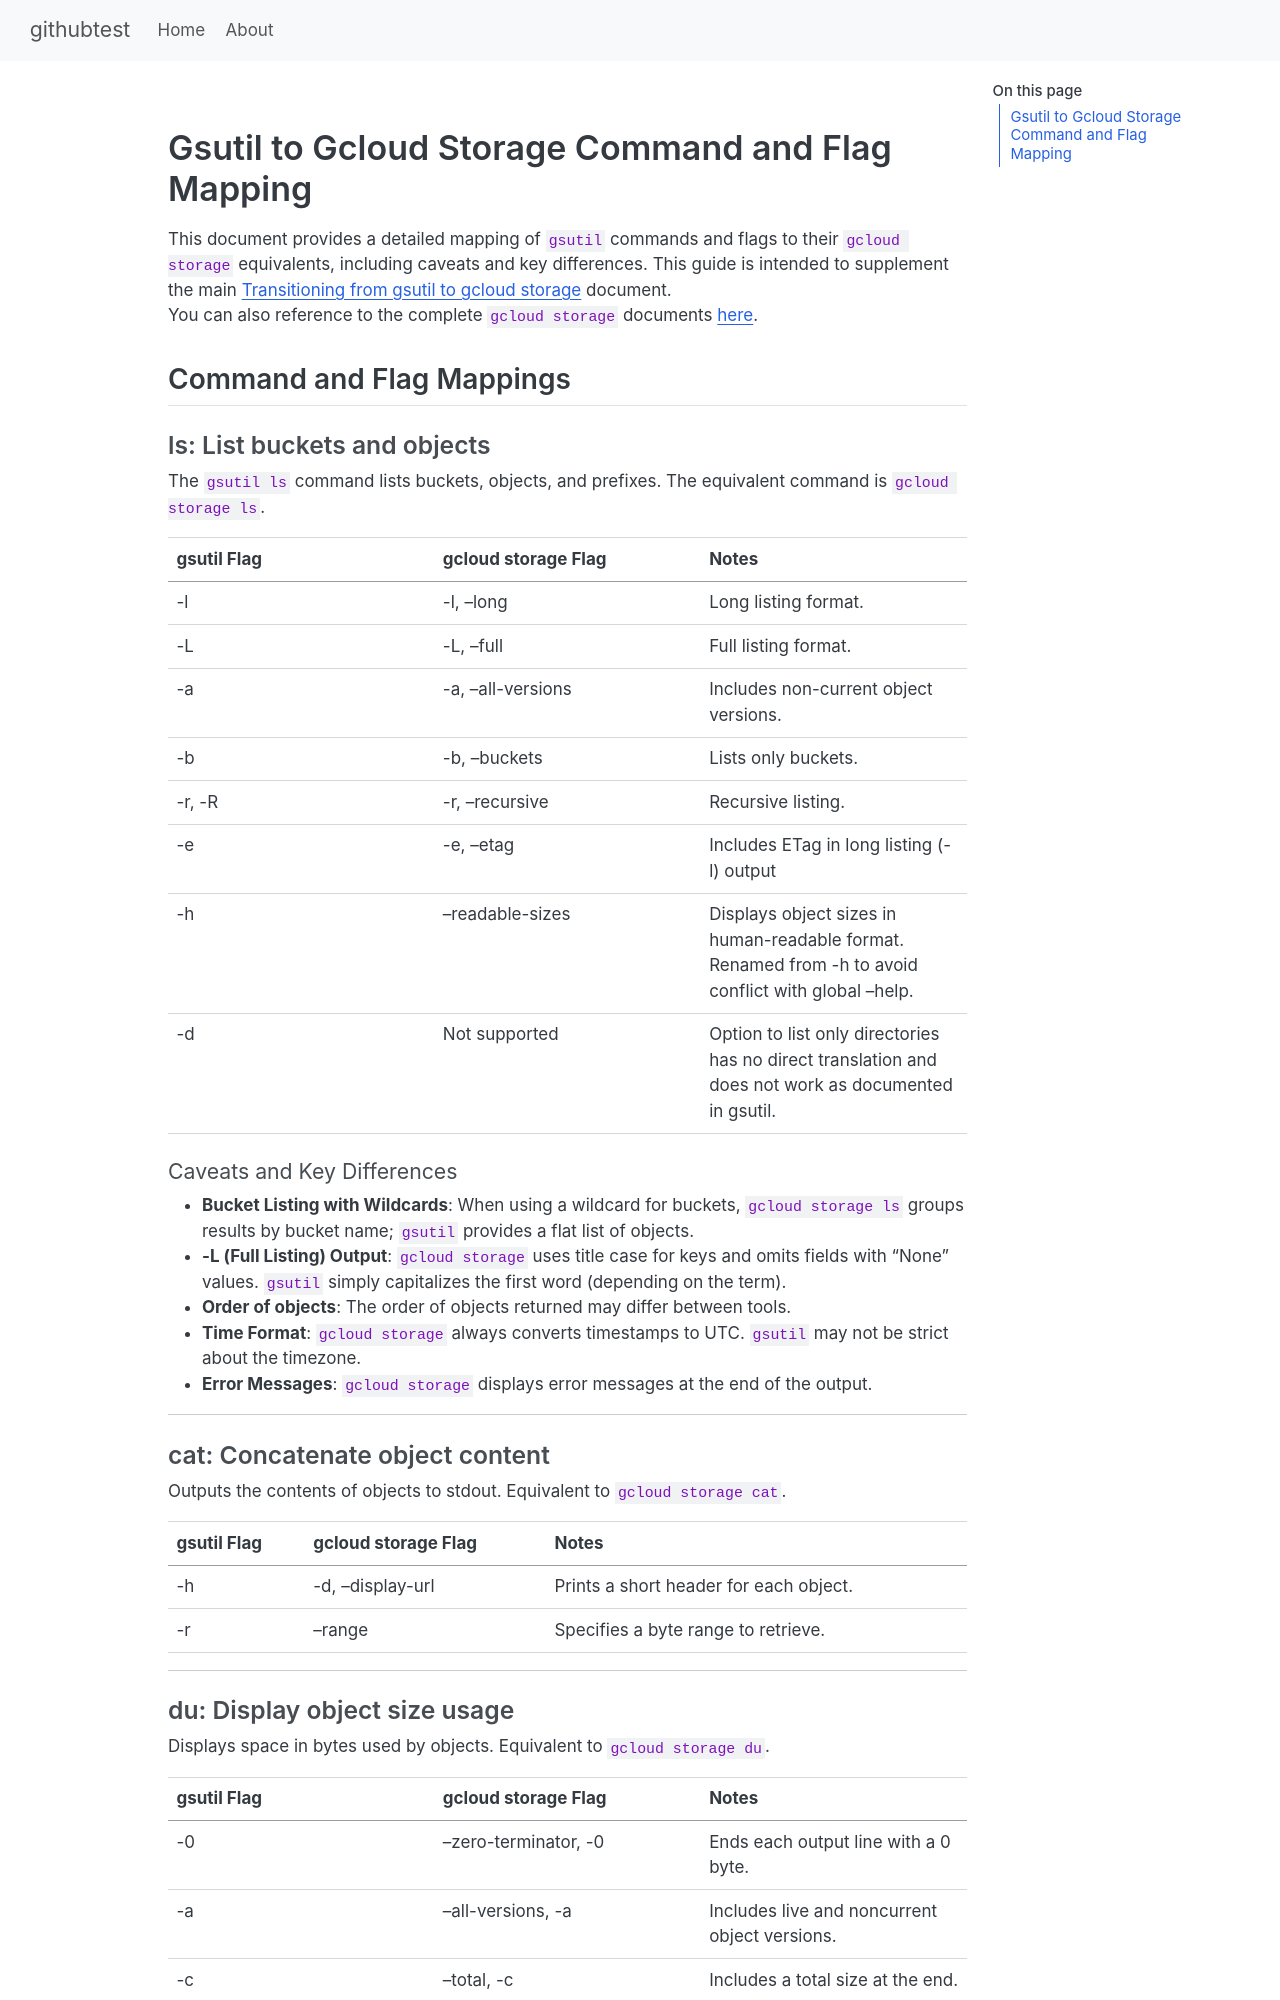

repository: Vincent-N-Liu/movies · page: y/google-cloud-sdk/platform/gsutil/GCLOUD-MIGRATION.html · generator: sphinx

# Gsutil to Gcloud Storage Command and Flag Mapping

This document provides a detailed mapping of `gsutil` commands and flags to their `gcloud storage` equivalents, including caveats and key differences. This guide is intended to supplement the main [Transitioning from gsutil to gcloud storage](https://cloud.google.com/storage/docs/gsutil-transition-to-gcloud) document.  
You can also reference to the complete `gcloud storage` documents [here](https://cloud.google.com/sdk/gcloud/reference/storage).

## Command and Flag Mappings

### ls: List buckets and objects


The `gsutil ls` command lists buckets, objects, and prefixes. The equivalent command is `gcloud storage ls`.

| gsutil Flag | gcloud storage Flag | Notes |
| --- | --- | --- |
| -l | -l, --long | Long listing format. |
| -L | -L, --full | Full listing format. |
| -a | -a, --all-versions | Includes non-current object versions. |
| -b | -b, --buckets | Lists only buckets. |
| -r, -R | -r, --recursive | Recursive listing. |
| -e | -e, --etag | Includes ETag in long listing (-l) output |
| -h | --readable-sizes | Displays object sizes in human-readable format. Renamed from -h to avoid conflict with global --help. |
| -d | Not supported | Option to list only directories has no direct translation and does not work as documented in gsutil. |

#### Caveats and Key Differences

*   **Bucket Listing with Wildcards**: When using a wildcard for buckets, `gcloud storage ls` groups results by bucket name; `gsutil` provides a flat list of objects.
*   **-L (Full Listing) Output**: `gcloud storage` uses title case for keys and omits fields with "None" values. `gsutil` simply capitalizes the first word (depending on the term). 
*   **Order of objects**: The order of objects returned may differ between tools.
*   **Time Format**: `gcloud storage` always converts timestamps to UTC. `gsutil` may not be strict about the timezone.
*   **Error Messages**: `gcloud storage` displays error messages at the end of the output.

---

### cat: Concatenate object content


Outputs the contents of objects to stdout. Equivalent to `gcloud storage cat`.

| gsutil Flag | gcloud storage Flag | Notes |
| --- | --- | --- |
| -h | -d, --display-url | Prints a short header for each object. |
| -r | --range | Specifies a byte range to retrieve. |

---
